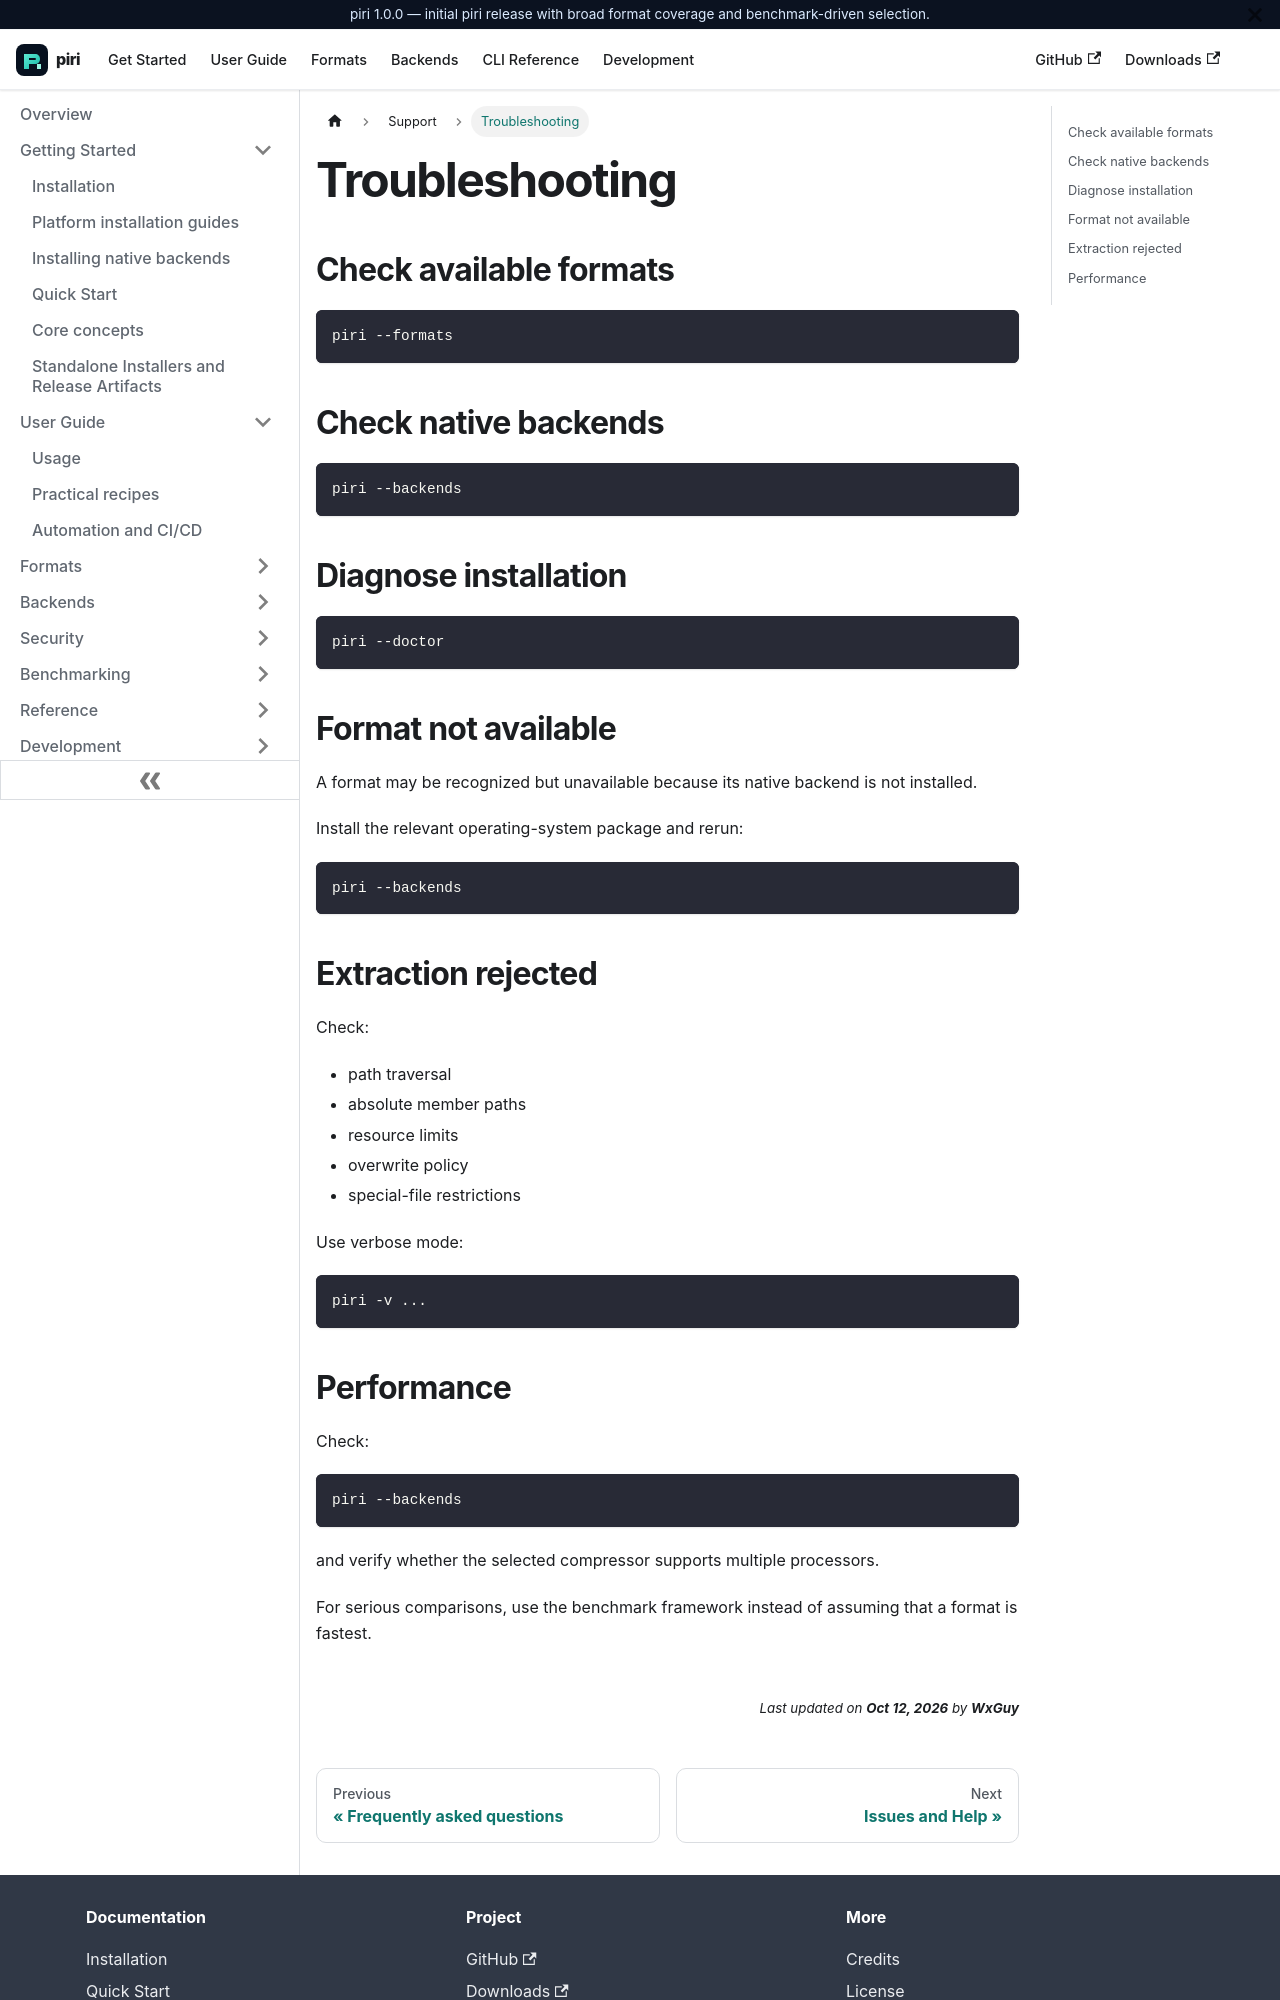

repository: wxguy/piri · page: docs/support/troubleshooting.html · generator: docusaurus

# Troubleshooting

## Check available formats

```bash
piri --formats
```

## Check native backends

```bash
piri --backends
```

## Diagnose installation

```bash
piri --doctor
```

## Format not available

A format may be recognized but unavailable because its native backend is not installed.

Install the relevant operating-system package and rerun:

```bash
piri --backends
```

## Extraction rejected

Check:

- path traversal
- absolute member paths
- resource limits
- overwrite policy
- special-file restrictions

Use verbose mode:

```bash
piri -v ...
```
